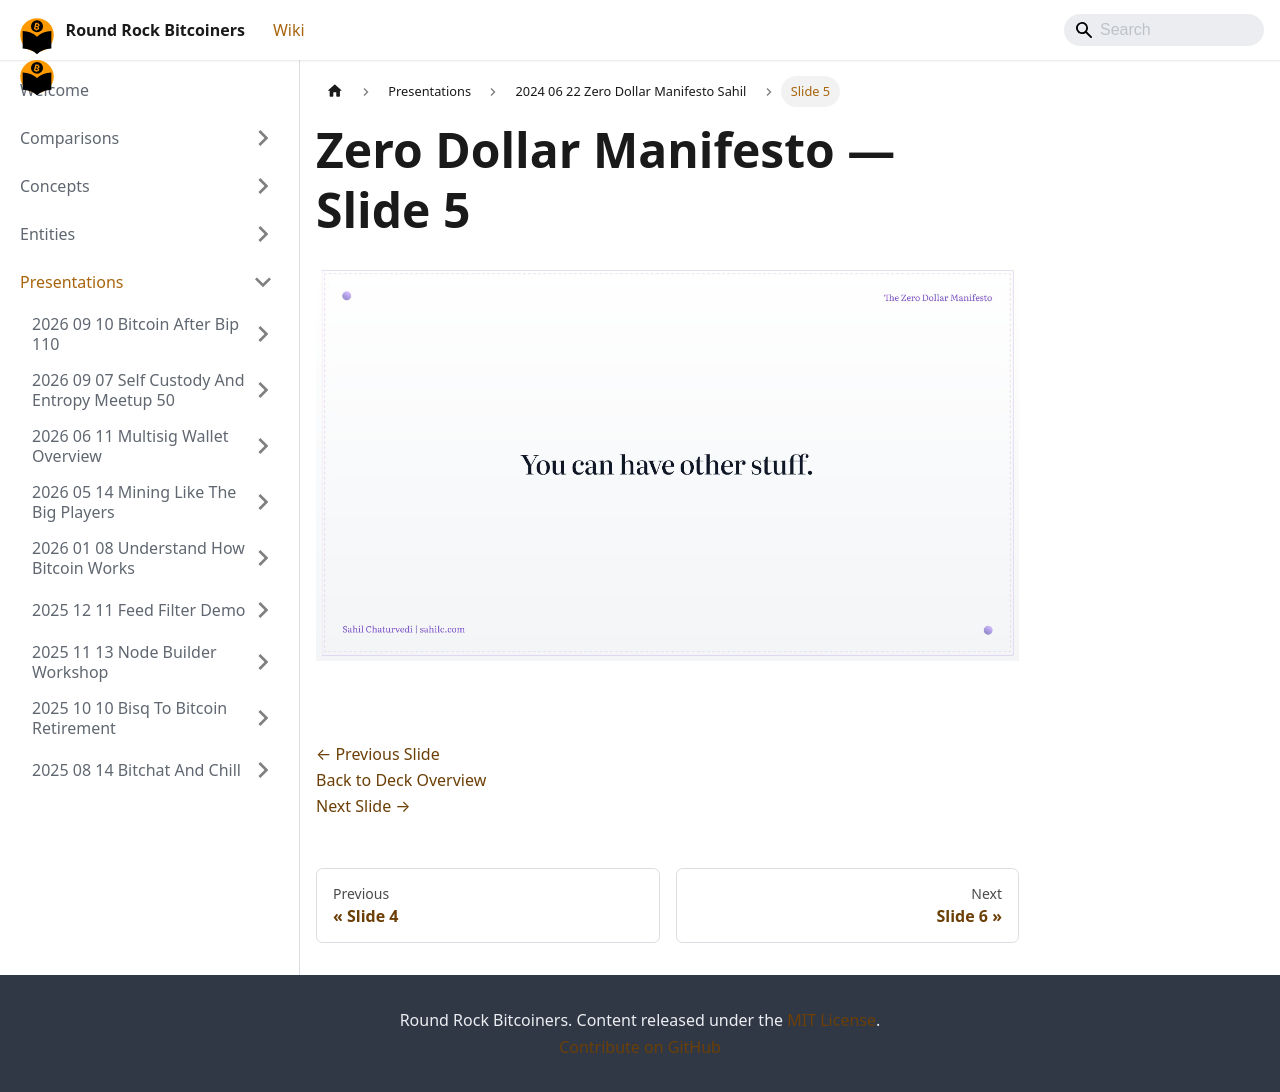

repository: jason-me/rrbtc-wiki · page: presentations/2024-06-22-zero-dollar-manifesto-sahil/slide-005/index.html · generator: docusaurus

---
title: "Slide 5 of 28 - Zero Dollar Manifesto"
sidebar_label: "Slide 5"
pagination_next: "presentations/2024-06-22-zero-dollar-manifesto-sahil/slide-006"
pagination_prev: "presentations/2024-06-22-zero-dollar-manifesto-sahil/slide-004"
---

# Zero Dollar Manifesto — Slide 5

![Slide 5 of 28 from 'Zero Dollar Manifesto' (2024-06-22, Sahil Chaturvedi). Part of a presentation covering: getonzero, bitcoin-only, personal-finance, sound-money, sovereignty.](/img/slides/2024-06-22-zero-dollar-manifesto-sahil/slide_005.jpg)

<br/>
<br/>

[← Previous Slide](/presentations/2024-06-22-zero-dollar-manifesto-sahil/slide-004)  
[Back to Deck Overview](/presentations/2024-06-22-zero-dollar-manifesto-sahil/)  
[Next Slide →](/presentations/2024-06-22-zero-dollar-manifesto-sahil/slide-006)
